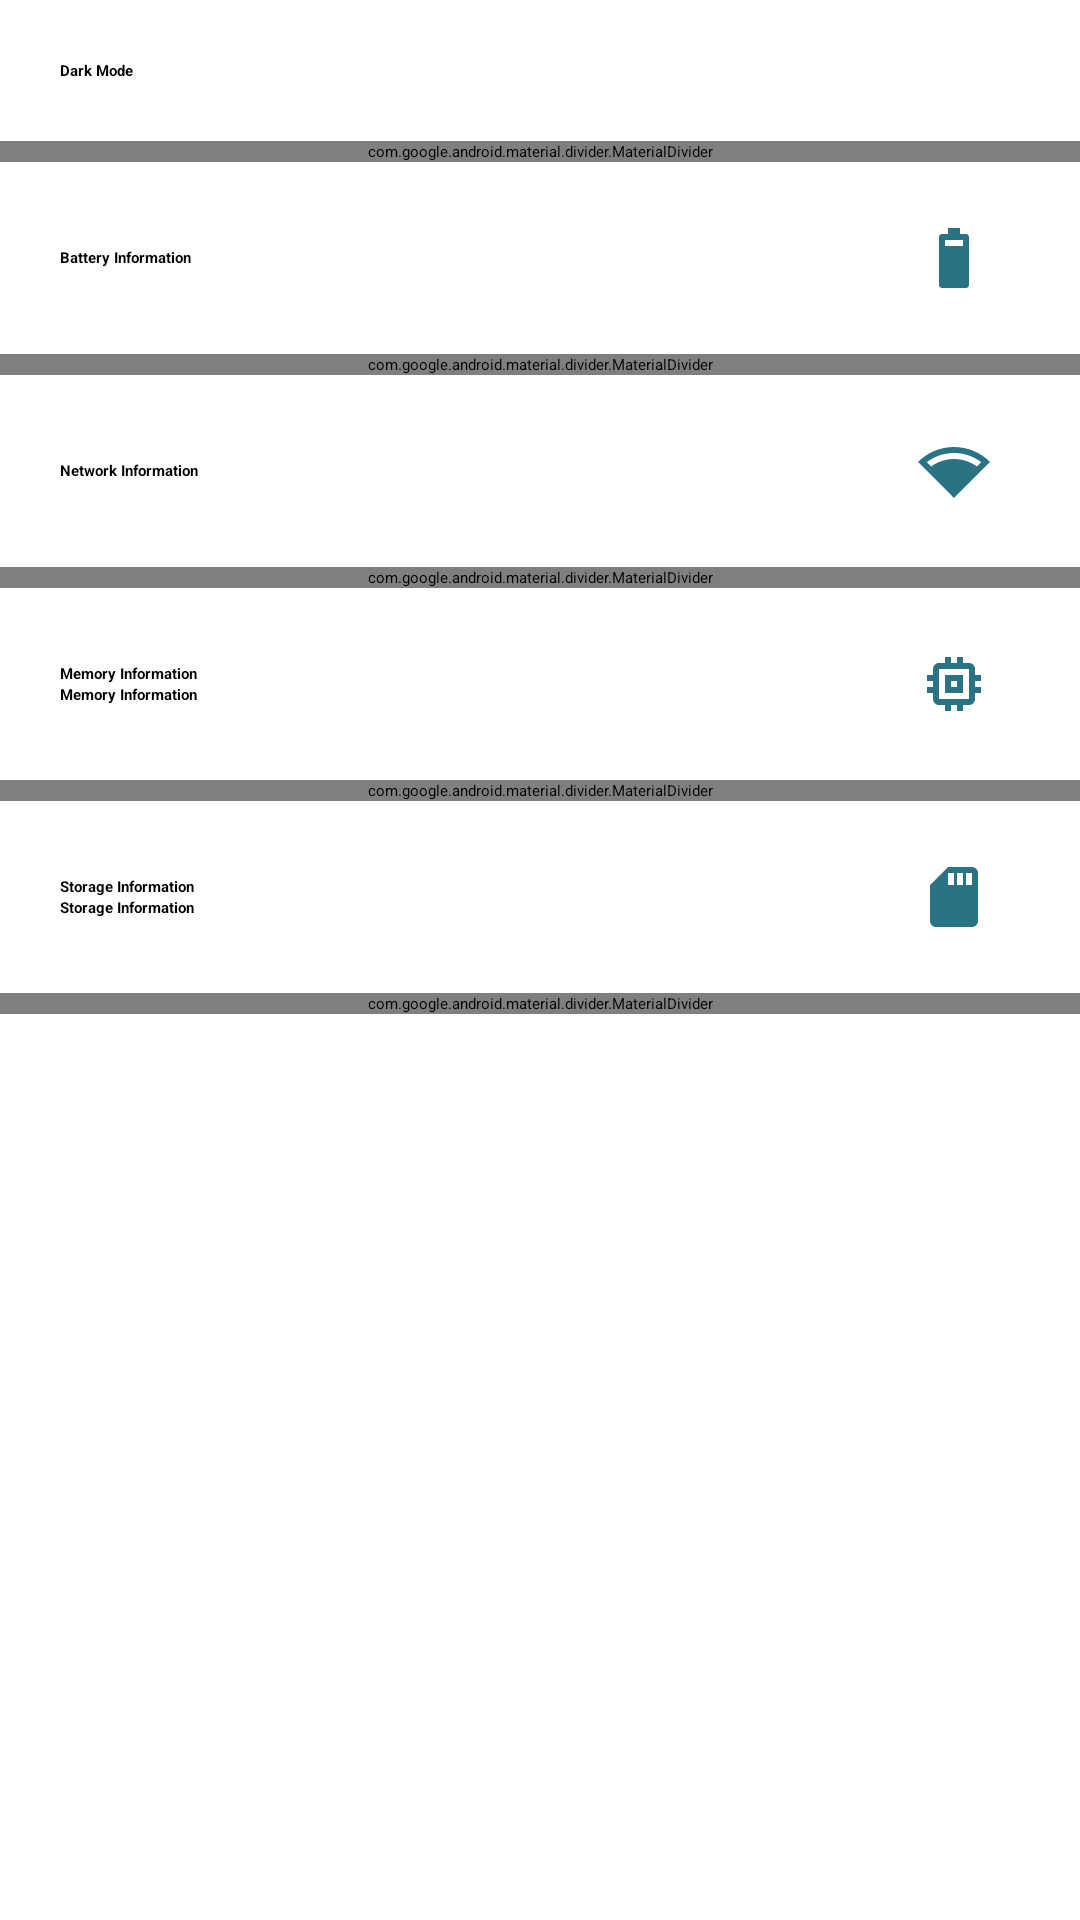

Reconstruct the res/layout file that produces this screen, plus the resources it refers to.
<!-- AndroidManifest.xml: application theme Theme.Ola -->
<!-- res/layout/activity_settings.xml -->
<?xml version="1.0" encoding="utf-8"?>
<androidx.constraintlayout.widget.ConstraintLayout xmlns:android="http://schemas.android.com/apk/res/android"
    xmlns:app="http://schemas.android.com/apk/res-auto"
    xmlns:tools="http://schemas.android.com/tools"
    android:layout_width="match_parent"
    android:layout_height="match_parent"
    tools:context=".SettingsActivity">

    <ScrollView
        android:layout_width="match_parent"
        android:layout_height="match_parent">

        <LinearLayout
            android:layout_width="match_parent"
            android:layout_height="wrap_content"
            android:orientation="vertical">

            <LinearLayout
                android:layout_width="match_parent"
                android:layout_height="wrap_content"
                android:gravity="center"
                android:orientation="horizontal"
                android:padding="20dp">

                <TextView
                    android:layout_width="0dp"
                    android:layout_height="wrap_content"
                    android:layout_weight="6"
                    android:text="@string/darkModeText"
                    android:textStyle="bold" />

                <Switch
                    android:id="@+id/settingsSwitch"
                    android:layout_width="wrap_content"
                    android:layout_height="wrap_content" />

            </LinearLayout>

            <com.google.android.material.divider.MaterialDivider
                android:layout_width="match_parent"
                android:layout_height="wrap_content"
                app:dividerThickness="2dp" />


            <LinearLayout
                android:layout_width="match_parent"
                android:layout_height="wrap_content"
                android:gravity="center"
                android:orientation="horizontal"
                android:paddingLeft="20dp"
                android:paddingTop="20dp"
                android:paddingRight="30dp"
                android:paddingBottom="20dp">

                <TextView
                    android:id="@+id/batteryInformation"
                    android:layout_width="0dp"
                    android:layout_height="wrap_content"
                    android:layout_weight="6"
                    android:text="@string/batteryInformationText"
                    android:textStyle="bold" />

                <ImageView
                    android:layout_width="wrap_content"
                    android:layout_height="wrap_content"
                    android:src="@drawable/baseline_battery_6_bar_24" />

            </LinearLayout>

            <com.google.android.material.divider.MaterialDivider
                android:layout_width="match_parent"
                android:layout_height="wrap_content"
                app:dividerThickness="2dp" />

            <LinearLayout
                android:layout_width="match_parent"
                android:layout_height="wrap_content"
                android:gravity="center"
                android:orientation="horizontal"
                android:paddingLeft="20dp"
                android:paddingTop="20dp"
                android:paddingRight="30dp"
                android:paddingBottom="20dp">

                <TextView
                    android:id="@+id/networkInformtion"
                    android:layout_width="0dp"
                    android:layout_height="wrap_content"
                    android:layout_weight="6"
                    android:text="@string/networkInformationText"
                    android:textStyle="bold" />

                <ImageView
                    android:layout_width="wrap_content"
                    android:layout_height="wrap_content"
                    android:src="@drawable/baseline_network_wifi_24" />

            </LinearLayout>

            <com.google.android.material.divider.MaterialDivider
                android:layout_width="match_parent"
                android:layout_height="wrap_content"
                app:dividerThickness="2dp" />

            <LinearLayout
                android:layout_width="match_parent"
                android:layout_height="wrap_content"
                android:gravity="center"
                android:orientation="horizontal"
                android:paddingLeft="20dp"
                android:paddingTop="20dp"
                android:paddingRight="30dp"
                android:paddingBottom="20dp">

                <LinearLayout
                    android:layout_width="0dp"
                    android:layout_height="wrap_content"
                    android:layout_weight="6"
                    android:orientation="vertical">

                    <TextView
                        android:layout_width="match_parent"
                        android:layout_height="wrap_content"
                        android:text="@string/memoryInformationText"
                        android:textStyle="bold" />

                    <TextView
                        android:id="@+id/memoryInformation"
                        android:layout_width="match_parent"
                        android:layout_height="wrap_content"
                        android:text="@string/memoryInformationText"
                        android:textStyle="bold" />
                    
                    
                    
                    
                    
                    

                </LinearLayout>

                <ImageView
                    android:layout_width="wrap_content"
                    android:layout_height="wrap_content"
                    android:src="@drawable/baseline_memory_24" />

            </LinearLayout>

            <com.google.android.material.divider.MaterialDivider
                android:layout_width="match_parent"
                android:layout_height="wrap_content"
                app:dividerThickness="2dp" />

            <LinearLayout
                android:layout_width="match_parent"
                android:layout_height="wrap_content"
                android:gravity="center"
                android:orientation="horizontal"
                android:paddingLeft="20dp"
                android:paddingTop="20dp"
                android:paddingRight="30dp"
                android:paddingBottom="20dp">


                <LinearLayout
                    android:layout_width="0dp"
                    android:layout_height="wrap_content"
                    android:layout_weight="6"
                    android:orientation="vertical">

                    <TextView
                        android:layout_width="match_parent"
                        android:layout_height="wrap_content"
                        android:text="@string/storageInformationText"
                        android:textStyle="bold" />

                    <TextView
                        android:id="@+id/storageInformation"
                        android:layout_width="match_parent"
                        android:layout_height="wrap_content"
                        android:text="@string/storageInformationText"
                        android:textStyle="bold" />

                </LinearLayout>


                <ImageView
                    android:layout_width="wrap_content"
                    android:layout_height="wrap_content"
                    android:src="@drawable/baseline_sd_storage_24" />

            </LinearLayout>

            <com.google.android.material.divider.MaterialDivider
                android:layout_width="match_parent"
                android:layout_height="wrap_content"
                app:dividerThickness="2dp" />
        </LinearLayout>


    </ScrollView>

</androidx.constraintlayout.widget.ConstraintLayout>
<!-- resources referenced by this layout -->
<resources>
  <!-- drawable baseline_battery_6_bar_24 (drawable) -->
  <vector android:height="24dp" android:tint="#297384"
      android:viewportHeight="24" android:viewportWidth="24"
      android:width="24dp" xmlns:android="http://schemas.android.com/apk/res/android">
      <path android:fillColor="@android:color/white" android:pathData="M17,5v16c0,0.55 -0.45,1 -1,1H8c-0.55,0 -1,-0.45 -1,-1V5c0,-0.55 0.45,-1 1,-1h2V2h4v2h2C16.55,4 17,4.45 17,5zM15,6H9v2h6V6z"/>
  </vector>
  <!-- drawable baseline_memory_24 (drawable) -->
  <vector android:height="24dp" android:tint="#297384"
      android:viewportHeight="24" android:viewportWidth="24"
      android:width="24dp" xmlns:android="http://schemas.android.com/apk/res/android">
      <path android:fillColor="@android:color/white" android:pathData="M15,9L9,9v6h6L15,9zM13,13h-2v-2h2v2zM21,11L21,9h-2L19,7c0,-1.1 -0.9,-2 -2,-2h-2L15,3h-2v2h-2L11,3L9,3v2L7,5c-1.1,0 -2,0.9 -2,2v2L3,9v2h2v2L3,13v2h2v2c0,1.1 0.9,2 2,2h2v2h2v-2h2v2h2v-2h2c1.1,0 2,-0.9 2,-2v-2h2v-2h-2v-2h2zM17,17L7,17L7,7h10v10z"/>
  </vector>
  <!-- drawable baseline_network_wifi_24 (drawable) -->
  <vector android:height="24dp" android:tint="#297384"
      android:viewportHeight="24" android:viewportWidth="24"
      android:width="24dp" xmlns:android="http://schemas.android.com/apk/res/android">
      <path android:fillColor="@android:color/white" android:pathData="M24,8.98C20.93,5.9 16.69,4 12,4C7.31,4 3.07,5.9 0,8.98L12,21v0l0,0L24,8.98zM2.92,9.07C5.51,7.08 8.67,6 12,6s6.49,1.08 9.08,3.07l-1.43,1.43C17.5,8.94 14.86,8 12,8s-5.5,0.94 -7.65,2.51L2.92,9.07z"/>
  </vector>
  <!-- drawable baseline_sd_storage_24 (drawable) -->
  <vector android:height="24dp" android:tint="#297384"
      android:viewportHeight="24" android:viewportWidth="24"
      android:width="24dp" xmlns:android="http://schemas.android.com/apk/res/android">
      <path android:fillColor="@android:color/white" android:pathData="M18,2h-8L4.02,8 4,20c0,1.1 0.9,2 2,2h12c1.1,0 2,-0.9 2,-2L20,4c0,-1.1 -0.9,-2 -2,-2zM12,8h-2L10,4h2v4zM15,8h-2L13,4h2v4zM18,8h-2L16,4h2v4z"/>
  </vector>
  <string name="batteryInformationText">Battery Information</string>
  <string name="darkModeText">Dark Mode</string>
  <string name="memoryInformationText">Memory Information</string>
  <string name="networkInformationText">Network Information</string>
  <string name="storageInformationText">Storage Information</string>
</resources>
